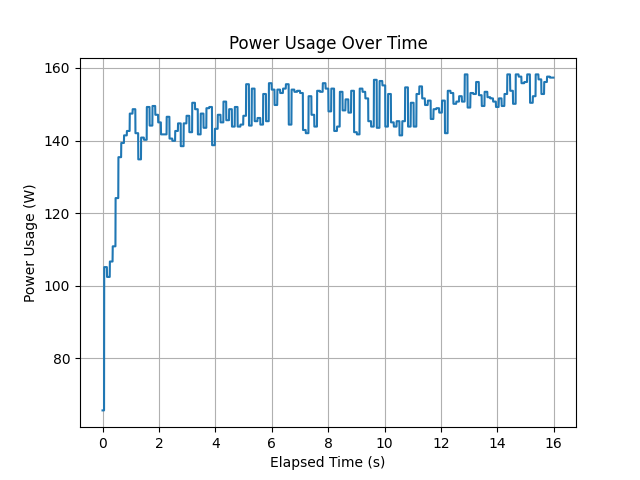

The file beside this chart, header and first rows:
timestamp, power_usage
1684823588, 65.69
1684823588, 65.69
1684823588, 65.69
1684823588, 65.69
1684823588, 65.69
1684823588, 65.69
1684823588, 65.69
1684823588, 65.69
1684823588, 65.69
1684823588, 65.69
1684823588, 65.69
1684823588, 65.69
1684823588, 65.69
1684823588, 65.69
1684823588, 65.69
1684823588, 65.69
1684823588, 65.69
1684823588, 105.1
1684823588, 105.1
1684823588, 105.1
1684823588, 105.1
1684823588, 105.1
1684823588, 105.1
1684823588, 105.1
1684823588, 105.1
1684823588, 105.1
1684823588, 105.1
1684823588, 105.1
1684823588, 105.1
1684823588, 105.1
1684823588, 105.1
1684823588, 105.1
1684823588, 105.1
1684823588, 105.1
1684823589, 105.1
1684823589, 105.1
1684823589, 105.1
1684823589, 105.1
1684823589, 105.1
1684823589, 105.1
1684823589, 105.1
1684823589, 105.1
1684823589, 105.1
1684823589, 105.1
1684823589, 105.1
1684823589, 105.1
1684823589, 105.1
1684823589, 102.4
1684823589, 102.4
1684823589, 102.4
1684823589, 102.4
1684823589, 102.4
1684823589, 102.4
1684823589, 102.4
1684823589, 102.4
1684823589, 102.4
1684823589, 102.4
1684823589, 102.4
1684823589, 102.4
1684823589, 102.4
... 5,022 more rows
